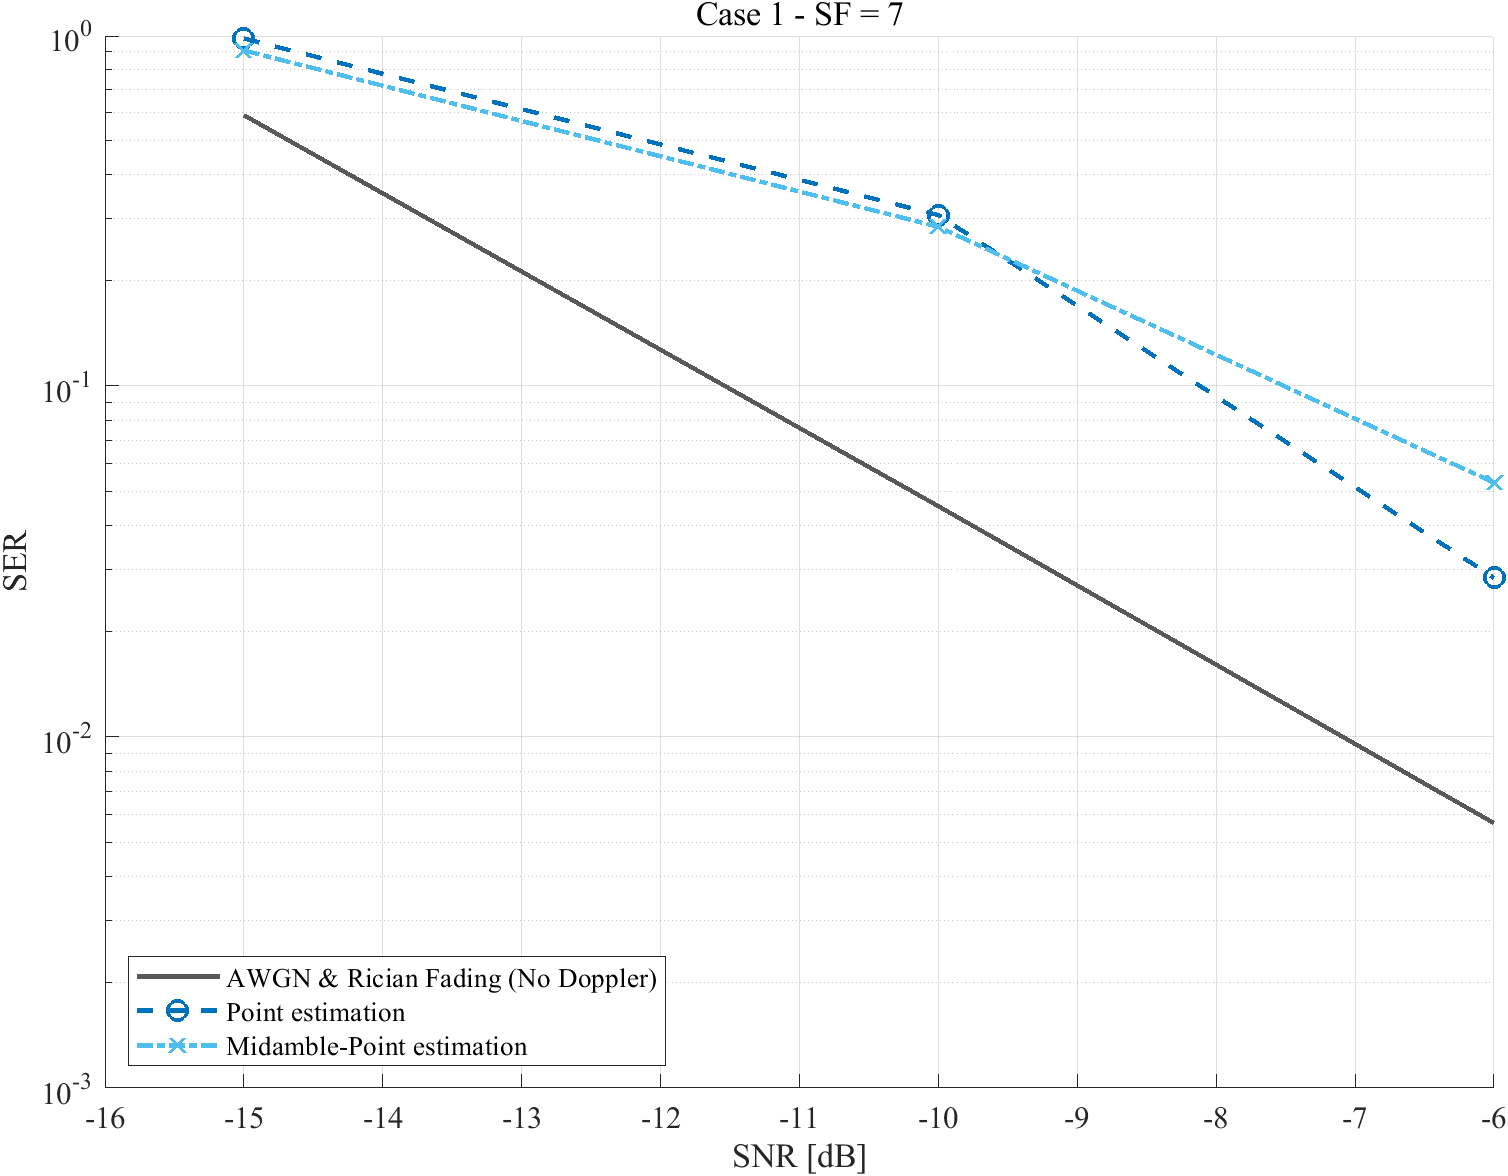

Data behind this chart, as committed beside it:
caseName, strategy, snrDb, ser, ci95Low, ci95High, symbolErrors, totalSymbols, packets, randomSeed, fittedOrTuned
case1, no_doppler, -15, 0.5909, 0.5485, 0.632, 312, 528, 16, 1133481, 0
case1, no_doppler, -10, 0.04545, 0.03073, 0.06674, 24, 528, 16, 1135331, 0
case1, no_doppler, -6, 0.005682, 0.001934, 0.01657, 3, 528, 16, 1136811, 0
case1, point, -15, 0.9773, 0.9607, 0.987, 516, 528, 16, 1233484, 0
case1, point, -10, 0.3068, 0.269, 0.3474, 162, 528, 16, 1235334, 0
case1, point, -6, 0.02841, 0.01729, 0.04634, 15, 528, 16, 1236814, 0
case1, midamble_point, -15, 0.9034, 0.8752, 0.9258, 477, 528, 16, 1333487, 0
case1, midamble_point, -10, 0.2841, 0.2473, 0.324, 150, 528, 16, 1335337, 0
case1, midamble_point, -6, 0.05303, 0.03694, 0.07558, 28, 528, 16, 1336817, 0
